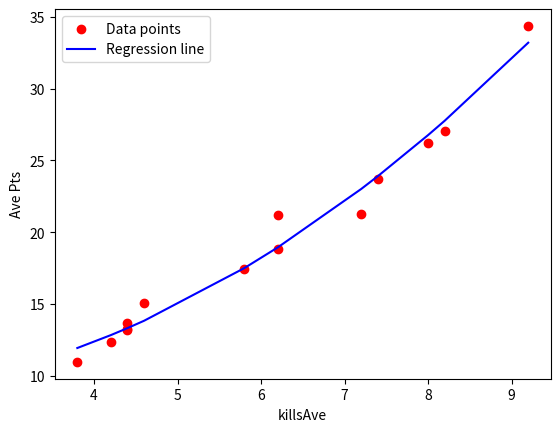
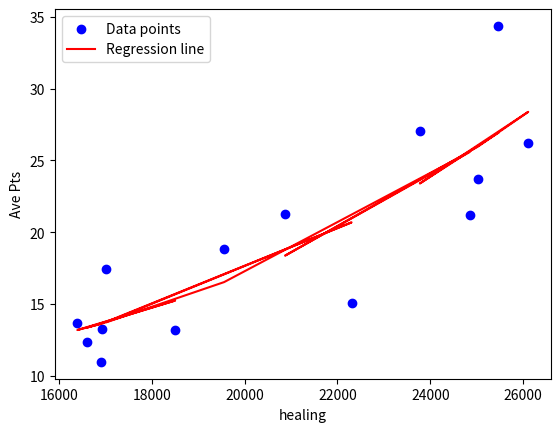
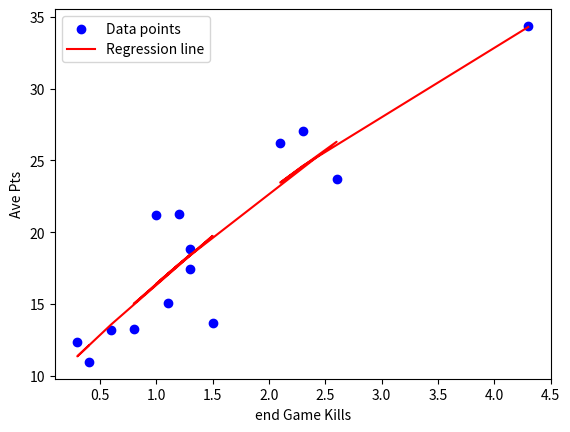

Write the Python code that produced these figures, in order.
import numpy as np
import matplotlib.pyplot as plt
from mpl_toolkits.mplot3d import Axes3D

# Define the x and z values
killsAve = np.array([9.2, 8.2, 8, 7.4, 7.2, 6.2, 6.2, 5.8, 4.6, 4.4, 4.4, 4.4, 4.2, 3.8])
rankPtsAve = np.array([3, 1.8, 1.5, 1.5, 1.9, 1, 1, 0.8, 1.1, 0.8, 0.8, 0.7, 0.7, 0.8])
TotalPoints = np.array([206.20, 162.10, 157.30, 142.10, 127.70, 127.20, 112.90, 104.70, 90.50, 79.60, 82.20, 79.20, 74.00, 65.80])
avePtsArray = TotalPoints/6
endGameKills = np.array([4.3, 2.3, 2.1, 2.6, 1.2, 1, 1.3, 1.3, 1.1, 0.8, 1.5, 0.6, 0.3, 0.4])
healing = np.array([25462.80, 23775.10, 26110.30, 25027.90, 20871.10, 24847.20, 19557.70, 17014.70, 22304.00, 16935.30, 16394.90, 18502.00, 16598.70, 16904.60])
damage = np.array([46735.1, 29678, 33205.9, 34882.6, 28798.1, 29474.8, 33250.6, 25500.6, 27269.9, 27327.4, 27264.4, 27288, 20586.5, 22071.6])
assists = np.array([13.5, 11.6, 11.5, 9.2, 7.3, 9.4, 9.1, 7.8, 5.6, 6.1, 5, 6, 5.3, 4.5])
# Define the dependent variable y
winRateCent = np.array([0.2619047619, 0.2023809524, 0.1071428571, 0.1428571429, 0.1388888889,
    0.08333333333, 0.04761904762, 0.05952380952, 0.04166666667, 0.03846153846,
    0.04761904762, 0.04166666667, 0.05, 0, 0, 0, 0, 0.02083333333])

# Your data remains the same...

# Assuming killsAve and rankPtsAve are your variables

# Construct matrix A: [x^2, x, constant]
A_kills = np.vstack((killsAve ** 2, killsAve, np.ones_like(killsAve))).T
A_healing = np.vstack((healing ** 2,healing, np.ones_like(healing))).T
A_endGameKills = np.vstack((endGameKills ** 2,endGameKills, np.ones_like(endGameKills))).T
# Apply least squares formula
coefficients_kills, _, _, _ = np.linalg.lstsq(A_kills, avePtsArray, rcond=None)
coefficients_healing, _, _, _ = np.linalg.lstsq(A_healing, avePtsArray, rcond=None)
coefficients_endGameKills, _, _, _ = np.linalg.lstsq(A_endGameKills, avePtsArray, rcond=None)
# Generate predicted values based on the model
predicted_avePts_kills = np.dot(A_kills, coefficients_kills)
predicted_avePts_healing = np.dot(A_healing, coefficients_healing)
predicted_avePts_endGameKills = np.dot(A_endGameKills, coefficients_endGameKills)
# Create two separate 2D plots
fig1, ax1 = plt.subplots()
fig2, ax2 = plt.subplots()
fig3, ax3 = plt.subplots()

# Plotting killsAve against avePtsArray
ax1.scatter(killsAve, avePtsArray, c='r', label='Data points')
ax1.plot(killsAve, predicted_avePts_kills, color='blue', label='Regression line')
ax1.set_xlabel('killsAve')
ax1.set_ylabel('Ave Pts')
ax1.legend()

# Plotting rankPtsAve against avePtsArray
ax2.scatter(healing, avePtsArray, c='b', label='Data points')
ax2.plot(healing, predicted_avePts_healing, color='red', label='Regression line')
ax2.set_xlabel('healing')
ax2.set_ylabel('Ave Pts')
ax2.legend()


# Plotting rankPtsAve against avePtsArray
ax3.scatter(endGameKills, avePtsArray, c='b', label='Data points')
ax3.plot(endGameKills, predicted_avePts_endGameKills, color='red', label='Regression line')
ax3.set_xlabel('end Game Kills')
ax3.set_ylabel('Ave Pts')
ax3.legend()
plt.show()
